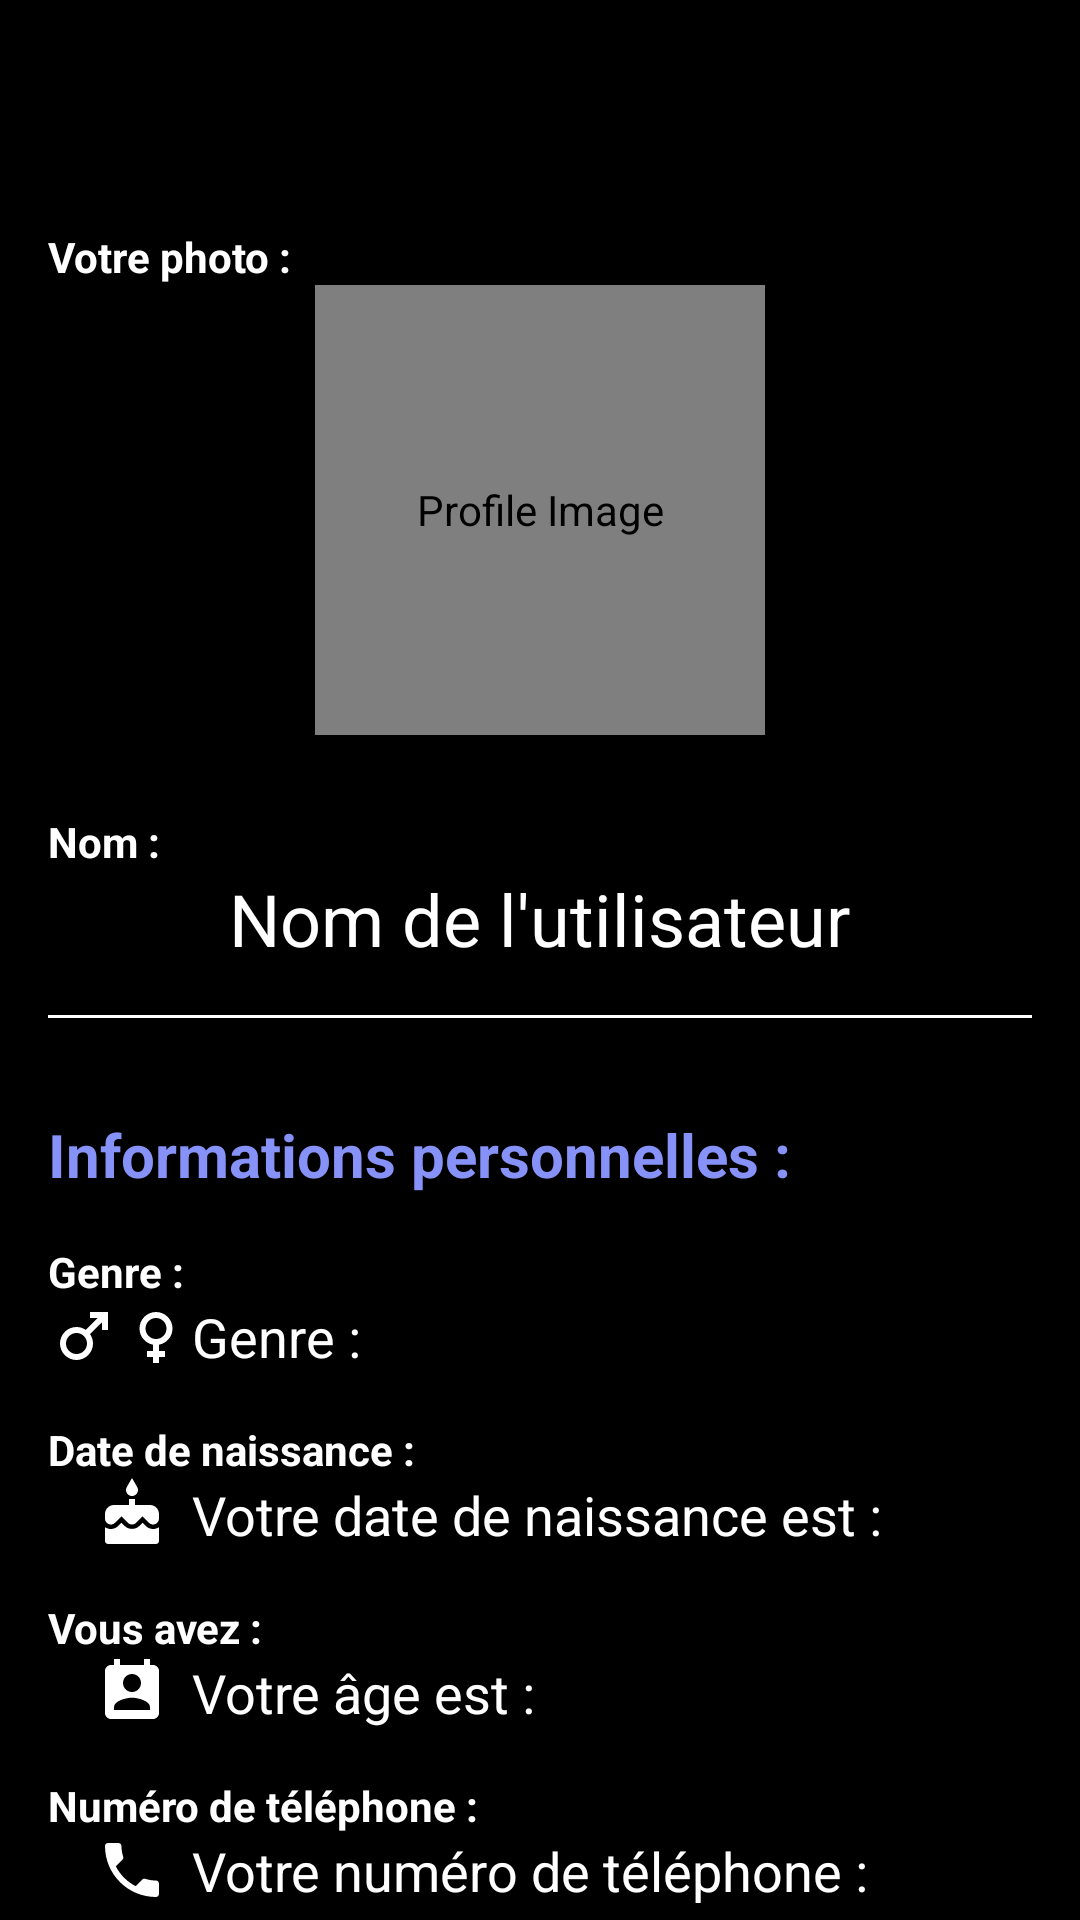

Produce the Android XML layout that renders to this screen, including the resource entries it uses.
<!-- AndroidManifest.xml: application theme Theme.ProjetMobile -->
<!-- res/layout/fragment_bottom_person.xml -->
<?xml version="1.0" encoding="utf-8"?>
<ScrollView xmlns:app="http://schemas.android.com/apk/res-auto"
    android:layout_width="match_parent"
    android:layout_height="match_parent"
    xmlns:android="http://schemas.android.com/apk/res/android">
    <LinearLayout xmlns:android="http://schemas.android.com/apk/res/android"
        android:layout_width="match_parent"
        android:background="?attr/colorPrimary"
        android:layout_height="wrap_content"
        android:orientation="vertical"
        android:padding="16dp">
        <TextView
            android:layout_marginTop="60dp"
            android:id="@+id/pdpLabel"
            android:layout_width="wrap_content"
            android:layout_height="wrap_content"
            android:textColor="?android:attr/textColorPrimary"
            android:text="@string/votre_photo"
            android:textStyle="bold"/>

        <com.makeramen.roundedimageview.RoundedImageView xmlns:app="http://schemas.android.com/apk/res-auto"
            android:id="@+id/profile_image"
            android:layout_width="150dp"
            android:layout_height="150dp"
            android:layout_gravity="center_horizontal"
            android:src="@drawable/baseline_question_mark_24"
            android:contentDescription="@string/profile_image"
            android:layout_marginBottom="10dp"
            app:riv_corner_radius="5dp"/>

        <TextView
            android:id="@+id/name_label"
            android:layout_width="wrap_content"
            android:layout_height="wrap_content"
            android:layout_marginTop="16dp"
            android:textColor="?android:attr/textColorPrimary"
            android:text="@string/nom"
            android:textStyle="bold"/>
        <TextView
            android:id="@+id/nameTextView"
            android:layout_width="wrap_content"
            android:layout_height="wrap_content"
            android:layout_gravity="center_horizontal"
            android:textSize="24sp"
            android:textColor="?android:attr/textColorPrimary"
            android:text="@string/nom_de_l_utilisateur" />


        <View
            android:layout_width="match_parent"
            android:layout_height="1dp"
            android:background="@color/white"
            android:layout_marginTop="16dp"
            android:layout_marginBottom="16dp"
            android:id="@+id/separationBar"/>

        <TextView
            android:id="@+id/info_label"
            android:layout_width="wrap_content"
            android:layout_height="wrap_content"
            android:layout_marginTop="16dp"
            android:textSize="20sp"
            android:textColor="?android:attr/statusBarColor"
            android:text="@string/informations_personnelles"
            android:textStyle="bold"/>

        <TextView
            android:id="@+id/gender_label"
            android:layout_width="wrap_content"
            android:layout_height="wrap_content"
            android:textColor="?android:attr/textColorPrimary"
            android:layout_marginTop="16dp"
            android:text="@string/genre"
            android:textStyle="bold"/>


        <LinearLayout
            android:layout_width="wrap_content"
            android:layout_height="wrap_content"
            android:orientation="horizontal">

            <ImageView
                android:id="@+id/maleImageView"
                android:layout_width="wrap_content"
                android:layout_height="wrap_content"
                android:src="@drawable/ic_male"
                android:importantForAccessibility="no" />

            <ImageView
                android:id="@+id/femaleImageView"
                android:layout_width="wrap_content"
                android:layout_height="wrap_content"
                android:src="@drawable/ic_female"
                android:importantForAccessibility="no" />

            <TextView
                android:id="@+id/genderTextView"
                android:layout_width="wrap_content"
                android:layout_height="wrap_content"
                android:textSize="18sp"
                android:textColor="?android:attr/textColorPrimary"
                android:text="@string/genre_2"
                />
        </LinearLayout>

        <TextView
            android:id="@+id/date_label"
            android:layout_width="wrap_content"
            android:layout_height="wrap_content"
            android:layout_marginTop="16dp"
            android:textColor="?android:attr/textColorPrimary"
            android:text="@string/date_de_naissance"
            android:textStyle="bold"/>

        <TextView
            android:id="@+id/dateTextView"
            android:layout_width="wrap_content"
            android:layout_height="wrap_content"
            android:textSize="18sp"
            android:textColor="?android:attr/textColorPrimary"
            android:text="@string/votre_date_de_naissance_est"
            android:layout_marginStart="16dp"
            android:drawablePadding="8dp"
            app:drawableStartCompat="@drawable/ic_date" />
        <TextView
            android:id="@+id/age_label"
            android:layout_width="wrap_content"
            android:layout_height="wrap_content"
            android:textColor="?android:attr/textColorPrimary"
            android:layout_marginTop="16dp"
            android:text="@string/vous_avez"
            android:textStyle="bold"/>

        <TextView
            android:id="@+id/ageTextView"
            android:layout_width="wrap_content"
            android:layout_height="wrap_content"
            android:textSize="18sp"
            android:textColor="?android:attr/textColorPrimary"
            android:text="@string/votre_ge_est"
            android:layout_marginStart="16dp"
            android:drawablePadding="8dp"
            app:drawableStartCompat="@drawable/ic_age" />

        <TextView
            android:id="@+id/phone_label"
            android:layout_width="wrap_content"
            android:layout_height="wrap_content"
            android:textColor="?android:attr/textColorPrimary"
            android:layout_marginTop="16dp"
            android:text="@string/num_ro_de_t_l_phone"
            android:textStyle="bold"/>


        <TextView
            android:id="@+id/phoneTextView"
            android:layout_width="wrap_content"
            android:layout_height="wrap_content"
            android:textSize="18sp"
            android:textColor="?android:attr/textColorPrimary"
            android:text="@string/votre_num_ro_de_t_l_phone"
            android:layout_marginStart="16dp"
            android:drawablePadding="8dp"
            app:drawableStartCompat="@drawable/ic_phone" />

        <TextView
            android:id="@+id/email_label"
            android:layout_width="wrap_content"
            android:layout_height="wrap_content"
            android:textColor="?android:attr/textColorPrimary"
            android:layout_marginTop="16dp"
            android:text="@string/email"
            android:textStyle="bold"/>

        <TextView
            android:id="@+id/emailTextView"
            android:layout_width="wrap_content"
            android:layout_height="wrap_content"
            android:textSize="18sp"
            android:textColor="?android:attr/textColorPrimary"
            android:text="@string/votre_adresse_mail"
            android:layout_marginStart="16dp"
            android:drawablePadding="8dp"
            app:drawableStartCompat="@drawable/ic_email" />

        <TextView
            android:id="@+id/address_label"
            android:layout_width="wrap_content"
            android:layout_height="wrap_content"
            android:layout_marginTop="16dp"
            android:textSize="20sp"
            android:textColor="?android:attr/statusBarColor"
            android:text="@string/adresse"
            android:textStyle="bold"/>

        <TextView
            android:id="@+id/country_label"
            android:layout_width="wrap_content"
            android:layout_height="wrap_content"
            android:textColor="?android:attr/textColorPrimary"
            android:layout_marginTop="16dp"
            android:text="@string/pays"
            android:textStyle="bold"/>

        <TextView
            android:id="@+id/countryTextView"
            android:layout_width="wrap_content"
            android:layout_height="wrap_content"
            android:textSize="18sp"
            android:textColor="?android:attr/textColorPrimary"
            android:text="@string/votre_pays"
            android:layout_marginStart="16dp"
            android:drawablePadding="8dp"
            app:drawableStartCompat="@drawable/baseline_flag_24" />

        <TextView
            android:id="@+id/city_label"
            android:layout_width="wrap_content"
            android:layout_height="wrap_content"
            android:textColor="?android:attr/textColorPrimary"
            android:layout_marginTop="16dp"
            android:text="@string/ville"
            android:textStyle="bold"/>

        <TextView
            android:id="@+id/cityTextView"
            android:layout_width="wrap_content"
            android:layout_height="wrap_content"
            android:textSize="18sp"
            android:textColor="?android:attr/textColorPrimary"
            android:text="@string/votre_num_ro_de_t_l_phone_2"
            android:layout_marginStart="16dp"
            android:drawablePadding="8dp"
            app:drawableStartCompat="@drawable/ic_city" />
        <TextView
            android:id="@+id/street_label"
            android:layout_width="wrap_content"
            android:layout_height="wrap_content"
            android:textColor="?android:attr/textColorPrimary"
            android:layout_marginTop="16dp"
            android:text="@string/rue"
            android:textStyle="bold"/>

        <TextView
            android:id="@+id/streetTextView"
            android:layout_width="wrap_content"
            android:layout_height="wrap_content"
            android:textSize="18sp"
            android:textColor="?android:attr/textColorPrimary"
            android:text="@string/votre_rue"
            android:layout_marginStart="16dp"
            android:drawablePadding="8dp"
            android:layout_marginBottom="80dp"
            app:drawableStartCompat="@drawable/ic_street" />

    </LinearLayout>

</ScrollView>
<!-- resources referenced by this layout -->
<resources>
  <color name="white">#FFFFFFFF</color>
  <!-- drawable baseline_flag_24 (drawable) -->
  <vector xmlns:android="http://schemas.android.com/apk/res/android" android:height="24dp" android:tint="?android:attr/textColorPrimary" android:viewportHeight="24" android:viewportWidth="24" android:width="24dp">
        
      <path android:fillColor="@android:color/white" android:pathData="M14.4,6L14,4H5v17h2v-7h5.6l0.4,2h7V6z"/>
      
  </vector>
  <!-- drawable ic_city (drawable) -->
  <vector xmlns:android="http://schemas.android.com/apk/res/android" android:height="24dp" android:tint="?android:attr/textColorPrimary" android:viewportHeight="24" android:viewportWidth="24" android:width="24dp">
        
      <path android:fillColor="@android:color/white" android:pathData="M15,11L15,5l-3,-3 -3,3v2L3,7v14h18L21,11h-6zM7,19L5,19v-2h2v2zM7,15L5,15v-2h2v2zM7,11L5,11L5,9h2v2zM13,19h-2v-2h2v2zM13,15h-2v-2h2v2zM13,11h-2L11,9h2v2zM13,7h-2L11,5h2v2zM19,19h-2v-2h2v2zM19,15h-2v-2h2v2z"/>
      
  </vector>
  <!-- drawable ic_email (drawable) -->
  <vector xmlns:android="http://schemas.android.com/apk/res/android" android:height="24dp" android:tint="?android:attr/textColorPrimary" android:viewportHeight="24" android:viewportWidth="24" android:width="24dp">
        
      <path android:fillColor="@android:color/white" android:pathData="M20,4L4,4c-1.1,0 -1.99,0.9 -1.99,2L2,18c0,1.1 0.9,2 2,2h16c1.1,0 2,-0.9 2,-2L22,6c0,-1.1 -0.9,-2 -2,-2zM20,8l-8,5 -8,-5L4,6l8,5 8,-5v2z"/>
      
  </vector>
  <!-- drawable ic_female (drawable) -->
  <vector xmlns:android="http://schemas.android.com/apk/res/android" android:height="24dp" android:tint="?android:attr/textColorPrimary" android:viewportHeight="24" android:viewportWidth="24" android:width="24dp">
        
      <path android:fillColor="@android:color/white" android:pathData="M17.5,9.5C17.5,6.46 15.04,4 12,4S6.5,6.46 6.5,9.5c0,2.7 1.94,4.93 4.5,5.4V17H9v2h2v2h2v-2h2v-2h-2v-2.1C15.56,14.43 17.5,12.2 17.5,9.5zM8.5,9.5C8.5,7.57 10.07,6 12,6s3.5,1.57 3.5,3.5S13.93,13 12,13S8.5,11.43 8.5,9.5z"/>
      
  </vector>
  <string name="adresse">Adresse :</string>
  <string name="date_de_naissance">Date de naissance :</string>
  <string name="email">Email :</string>
  <string name="genre">Genre :</string>
  <string name="genre_2">Genre :</string>
  <string name="informations_personnelles">Informations personnelles :</string>
  <string name="nom">Nom :</string>
  <string name="nom_de_l_utilisateur">Nom de l\'utilisateur</string>
  <string name="num_ro_de_t_l_phone">Numéro de téléphone :</string>
  <string name="pays">Pays :</string>
  <string name="profile_image">Profile Image</string>
  <string name="rue">Rue :</string>
  <string name="ville">Ville :</string>
  <string name="votre_adresse_mail">Votre adresse mail :</string>
  <string name="votre_date_de_naissance_est">Votre date de naissance est :</string>
  <string name="votre_ge_est">Votre âge est :</string>
  <string name="votre_num_ro_de_t_l_phone">Votre numéro de téléphone :</string>
  <string name="votre_num_ro_de_t_l_phone_2">Votre numéro de téléphone :</string>
  <string name="votre_pays">Votre pays :</string>
  <string name="votre_photo">Votre photo :</string>
  <string name="votre_rue">Votre rue :</string>
  <string name="vous_avez">Vous avez :</string>
  <style name="Theme.ProjetMobile" parent="Base.Theme.ProjetMobile"> </style>
  <style name="Base.Theme.ProjetMobile" parent="Theme.MaterialComponents.DayNight.NoActionBar">
          
          
          <item name="colorPrimary">@color/black</item>
          <item name="colorPrimaryVariant">@color/white</item>
          <item name="android:textColorPrimary">@color/white</item>
          <item name="android:statusBarColor">@color/lavender</item>
      </style>
  <color name="black">#FF000000</color>
  <color name="lavender">#8692F7</color>
</resources>
